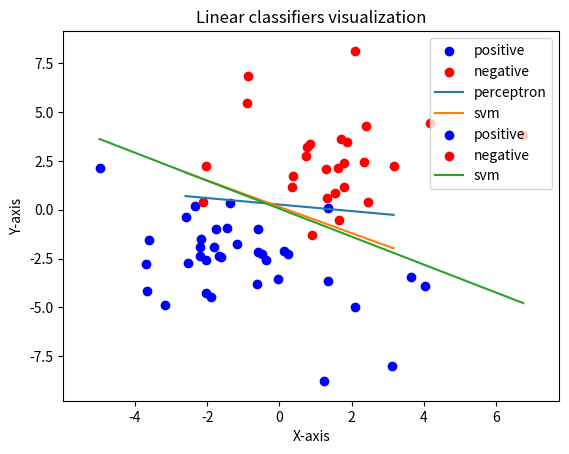

This chart was generated by the following Python code:
# -*- coding: utf-8 -*-
"""
Here are the objectives:
    1. Implement perceptron algorithm and run it on linearly ssperable mock-up data
    2. On the same data learn a large margin classifier
    3. Change the data, so it's not linearly seprable any more and still fir the large margin classifier
"""

from matplotlib import pyplot as plt
import numpy as np


'-------------- Creating mock-up daa ------------------'
def random_data(num_neg: int, num_pos: int, mean_pos: list, mean_neg: list, cov_pos: list, cov_neg:list, random_seed: int=1)->np.ndarray:
    np.random.seed(random_seed)
    '''
    Returns data set with two sorts of labels +1 and -1
    The data is being generated from a two multivariate normal distributions
    '''
    
    points_positive  = np.random.multivariate_normal(mean_pos, cov_pos, num_pos)
    points_negative  = np.random.multivariate_normal(mean_neg, cov_neg, num_neg)
    
    points_positive = np.hstack((points_positive, np.ones((points_positive.shape[0],1))))
    points_negative = np.hstack((points_negative, -np.ones((points_negative.shape[0],1))))
    
    data = np.vstack((points_negative, points_positive))
    
    return data


'-------------- Perceptorton ------------------'
def percetpron(X: np.ndarray, Y: np.ndarray, max_steps: int=500)->np.ndarray:
    '''
    What we know is that the algorithm converges if the data is linearly seperable
    Morover if gamma is the max margin (separting distance) and all points are contained in 
    a ball of radius R, then max number of iterations is bounded by (R**2)/(gamma**2)
    
    
    Parameters
    ----------
    X : np.ndarray(n,k) data
    Y : np.ndarray(n,1) labels
    max_stpes : int maximum number of steps after which we halrt

    Returns
    -------
    theta : np.ndarrat(k , 1) the linear seprator normal vector to hyperplane
    theta_0 : float the intercept
    num_stpes : int
    converged : bool if the algorithm fails to converge in num_steps then False

    '''    
    # initialize used variables
    n,k = X.shape
    theta, theta_0 = np.zeros((k,1)), 0
    num_steps = 0
    converged = False

    # we do a random shuffle
    Z = np.hstack((X,Y))
    np.random.shuffle(Z)
    
    while not converged and num_steps < max_steps:
        converged =True # if no mistake is made over a full run through data we halt
        
        # iterate through data and 
        for i in range(n):
            
            if Z[[i], -1] * (Z[[i], :-1] @ theta + theta_0) <= 0:
                theta = theta +  Z[[i], [-1]] * Z[[i], :-1].T
                theta_0 = theta_0  + Z[[i], [-1]] 
                converged = False 
    
        num_steps += 1
    
    return theta, theta_0, num_steps, converged


'---------------- Large margin classifier  - SVM ------------------'
def svm(X, Y, _lambda, lr=0.001, epochs=200):
    '''
    The idea is to choose a linear classifier that is separates the 
    in a best way in some sense. If the set is linearly seperable then
    thise will yield a largest margin. Also we may choose ot missclasify 
    some points at but stay with a large (wide) margin. This leads
    to the use of hingle loss, which by no means is obvious nor trivial.
    Here I run gradient descent (not stochastic) with a regularization
    _lanbda to fit t
    
    
    Parameters
    ----------
    X : np.ndarray(n,k) data
    Y : np.ndarray(n,1) labels
    _lambda : float the regulatization hyper parameter
    lr : float learning rate for gradient decent
    epochs : int hyper parameter specifying the number of iterations

    Returns
    -------
    theta : np.ndarrat(k , 1) the linear seprator, normal vector to hyperplane
    theta_0 : float the intercept
    
    '''
    # initialize used variables
    n,k = X.shape
    theta, theta_0 = np.zeros((k,1)), 0
    grad_theta, grad_theta_0 = np.zeros((k,1)), 0
    
    # combine and shuffle data
    Z = np.hstack((X,Y))
    np.random.shuffle(Z)
    
    for epoch in range(epochs):
        for i in range(n): # update caclulate gradient for each observation
            if Z[[i], -1] * (Z[[i], :-1] @ theta + theta_0) < 1: 
                grad_theta = grad_theta + _lambda * theta  - Z[[i], -1] * Z[[i], :-1].T 
                grad_theta_0 = grad_theta_0 - Z[[i], -1] 
            else:
                grad_theta = grad_theta + _lambda * theta
                
        # update theta after one cycle over the data    
        theta = theta - lr * (1/n)*grad_theta
        theta_0 = theta_0 - lr * (1/n)*grad_theta_0
    
    return theta, theta_0


def make_plots(data: np.ndarray, linear_classifiers: list=[])->None:
    '''
    Generates plots. Included to avoid repetition of the same code
    
    Parameters
    ----------
    data : np.ndarray(n,k+1) last column contains labels +1, -1
    classifiers : list every elemnt of list is a (theta, theta_0) hyperplane
    
    Returns
    -------
    None.

    '''
    #  Generate data and min and max vlaues for setting plot window
    #data  = simple_linear_data(num_neg, num_pos, mean_pos, mean_neg, cov_pos, cov_neg)
    
    x_min, x_max = np.min(data[:,0]), np.max(data[:,0])
    y_min, y_max = np.min(data[:,1]), np.max(data[:,1])
    
    x_plot = np.linspace(x_min, x_max,num=50)
    
    # Prepare negative and positive points to plot 
    positive  = data[data[:, -1] == 1]
    negative  = data[data[:, -1] == -1]
    
    # Generate the plots    
    plt.scatter(positive[:, 0], positive[:, 1], marker='o', color='blue', label='positive') # +
    plt.scatter(negative[:, 0], negative[:, 1], marker='o', color='red', label='negative') # -
    
    # set plotting window size:
    plt.ylim(y_min - 1, y_max + 1)
    plt.xlim(x_min - 1, x_max + 1)

    for classifier in linear_classifiers:
        theta, theta_0, classifier_name = classifier
        y_plot = (-theta[0] * x_plot  - theta_0)/theta[1] # linear
        plt.plot(x_plot, y_plot, label=classifier_name)

    plt.title('Linear classifiers visualization')
    plt.xlabel('X-axis')
    plt.ylabel('Y-axis')
    plt.legend()
    plt.show()


'----Finally I would like to generate data, fit classifiers and plot them ----'
if __name__ == '__main__':
    # Some means and covariance matrices to generate random data
    mean_pos = [-1.5,-1.5]
    cov_pos =  np.identity((2))
    mean_neg = [1.5,1.5]
    cov_neg =  np.identity((2))
    num_pos = 18 # number of positive points
    num_neg = 13 # number of negative points
    
    # Genrate data:
    data  = random_data(num_neg, num_pos, mean_pos, mean_neg, cov_pos, cov_neg)
    
    # run perceptron:
    theta, theta_0, converged, num_stpes = percetpron(data[:,:-1], data[:,[-1]] )
    
    # run svm:
    theta_svm, theta_0_svm = svm(data[:,:-1], data[:,[-1]], _lambda=0.1)
    
    # generate plots:
    classifiers = [(theta, theta_0, 'perceptron'), (theta_svm, theta_0_svm, 'svm')]
    make_plots(data,classifiers)


    '-------------------- Not seprable data --------------------'
    '''
    Now lets increase the variance so to make the data is not linearly 
    separable and will see how the svm performs. AS we can see it
    will missclasify a number of points but visually seem to be
    doing a pretty good job
    '''
    cov_pos =  10*np.identity((2))
    cov_neg =  10*np.identity((2))
    
    # regenerate data with higher variance:
    data  = random_data(num_neg, num_pos, mean_pos, mean_neg, cov_pos, cov_neg)    
    
    # run svm:
    theta_svm, theta_0_svm = svm(data[:,:-1], data[:,[-1]], _lambda=0.1)
    
    # generate plots:
    classifiers = [(theta, theta_0, 'perceptron'), (theta_svm, theta_0_svm, 'svm')]
    make_plots(data,[(theta_svm, theta_0_svm, 'svm')])

